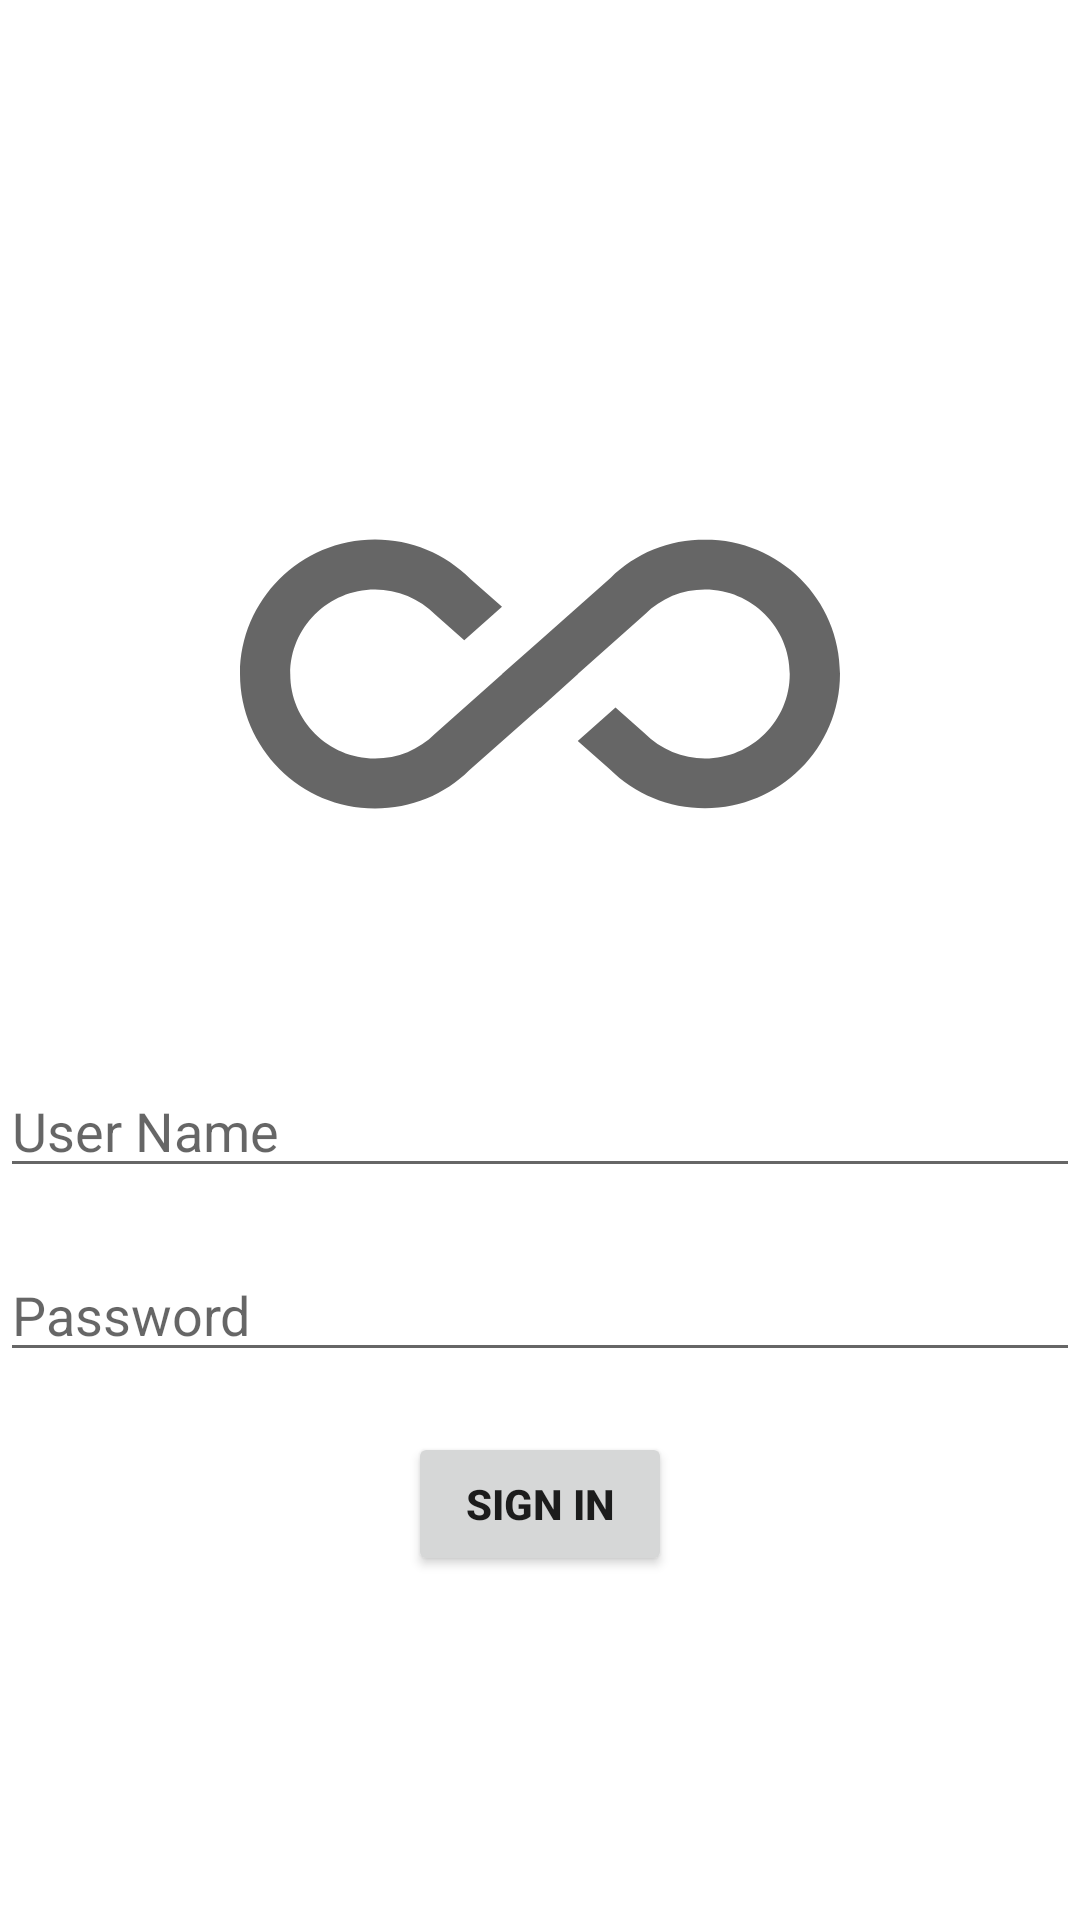

This screen was rendered from an Android layout file. Write that file and the resources it references.
<!-- AndroidManifest.xml: application theme Theme.ListWeatherApp -->
<!-- res/layout/fragment_login.xml -->
<?xml version="1.0" encoding="utf-8"?>
<RelativeLayout xmlns:android="http://schemas.android.com/apk/res/android"
    xmlns:tools="http://schemas.android.com/tools"
    android:layout_width="match_parent"
    android:layout_height="match_parent"
    xmlns:app="http://schemas.android.com/apk/res-auto"
    tools:context=".fragments.LoginFragment"
    android:layout_centerInParent="true"
    android:gravity="center"
    android:layout_margin="30dp">

    


    <ImageView
        android:id="@+id/imageView"
        android:layout_width="wrap_content"
        android:layout_height="wrap_content"
        app:srcCompat="@drawable/all_inclusive"
        android:layout_centerInParent="true"
        android:layout_margin="20dp"/>
<EditText
    android:id="@+id/edittext_username"
    android:layout_width="match_parent"
    android:hint="@string/username"
    android:layout_height="wrap_content"
    android:layout_marginVertical="10dp"
    android:layout_below="@id/imageView"/>
    <EditText
        android:id="@+id/edittext_password"
        android:layout_width="match_parent"
        android:hint="@string/password"
        android:inputType="textPassword"
        android:layout_height="wrap_content"
        android:layout_below="@id/edittext_username"
        android:layout_marginVertical="10dp"/>
    <Button
        android:id="@+id/btn_signin"
        android:layout_width="wrap_content"
        android:layout_height="wrap_content"
        android:text="@string/signin"
        android:layout_below="@id/edittext_password"
        android:layout_centerInParent="true"
        android:layout_margin="10dp"
        android:textStyle="bold"/>

</RelativeLayout>
<!-- resources referenced by this layout -->
<resources>
  <!-- drawable all_inclusive (drawable) -->
  <vector android:height="200dp" android:tint="?attr/colorControlNormal"
      android:viewportHeight="24" android:viewportWidth="24"
      android:width="200dp" xmlns:android="http://schemas.android.com/apk/res/android">
      <path android:fillColor="@android:color/white" android:pathData="M18.6,6.62c-1.44,0 -2.8,0.56 -3.77,1.53L12,10.66 10.48,12h0.01L7.8,14.39c-0.64,0.64 -1.49,0.99 -2.4,0.99 -1.87,0 -3.39,-1.51 -3.39,-3.38S3.53,8.62 5.4,8.62c0.91,0 1.76,0.35 2.44,1.03l1.13,1 1.51,-1.34L9.22,8.2C8.2,7.18 6.84,6.62 5.4,6.62 2.42,6.62 0,9.04 0,12s2.42,5.38 5.4,5.38c1.44,0 2.8,-0.56 3.77,-1.53l2.83,-2.5 0.01,0.01L13.52,12h-0.01l2.69,-2.39c0.64,-0.64 1.49,-0.99 2.4,-0.99 1.87,0 3.39,1.51 3.39,3.38s-1.52,3.38 -3.39,3.38c-0.9,0 -1.76,-0.35 -2.44,-1.03l-1.14,-1.01 -1.51,1.34 1.27,1.12c1.02,1.01 2.37,1.57 3.82,1.57 2.98,0 5.4,-2.41 5.4,-5.38s-2.42,-5.37 -5.4,-5.37z"/>
  </vector>
  <string name="password">Password</string>
  <string name="signin">Sign In</string>
  <string name="username">User Name</string>
  <style name="Theme.ListWeatherApp" parent="Theme.MaterialComponents.DayNight.DarkActionBar">
          
          <item name="colorPrimary">@color/purple_500</item>
          <item name="colorPrimaryVariant">@color/purple_700</item>
          <item name="colorOnPrimary">@color/white</item>
          
          <item name="colorSecondary">@color/teal_200</item>
          <item name="colorSecondaryVariant">@color/teal_700</item>
          <item name="colorOnSecondary">@color/black</item>
          
          <item name="android:statusBarColor" tools:targetApi="l">?attr/colorPrimaryVariant</item>
          
      </style>
  <!-- not gathered from this repository: default colours our renderer supplied (Android Studio template values) -->
  <color name="purple_500">#FF6200EE</color>
  <color name="purple_700">#FF3700B3</color>
  <color name="teal_200">#FF03DAC5</color>
  <color name="teal_700">#FF018786</color>
  <color name="black">#FF000000</color>
  <color name="white">#FFFFFFFF</color>
</resources>
